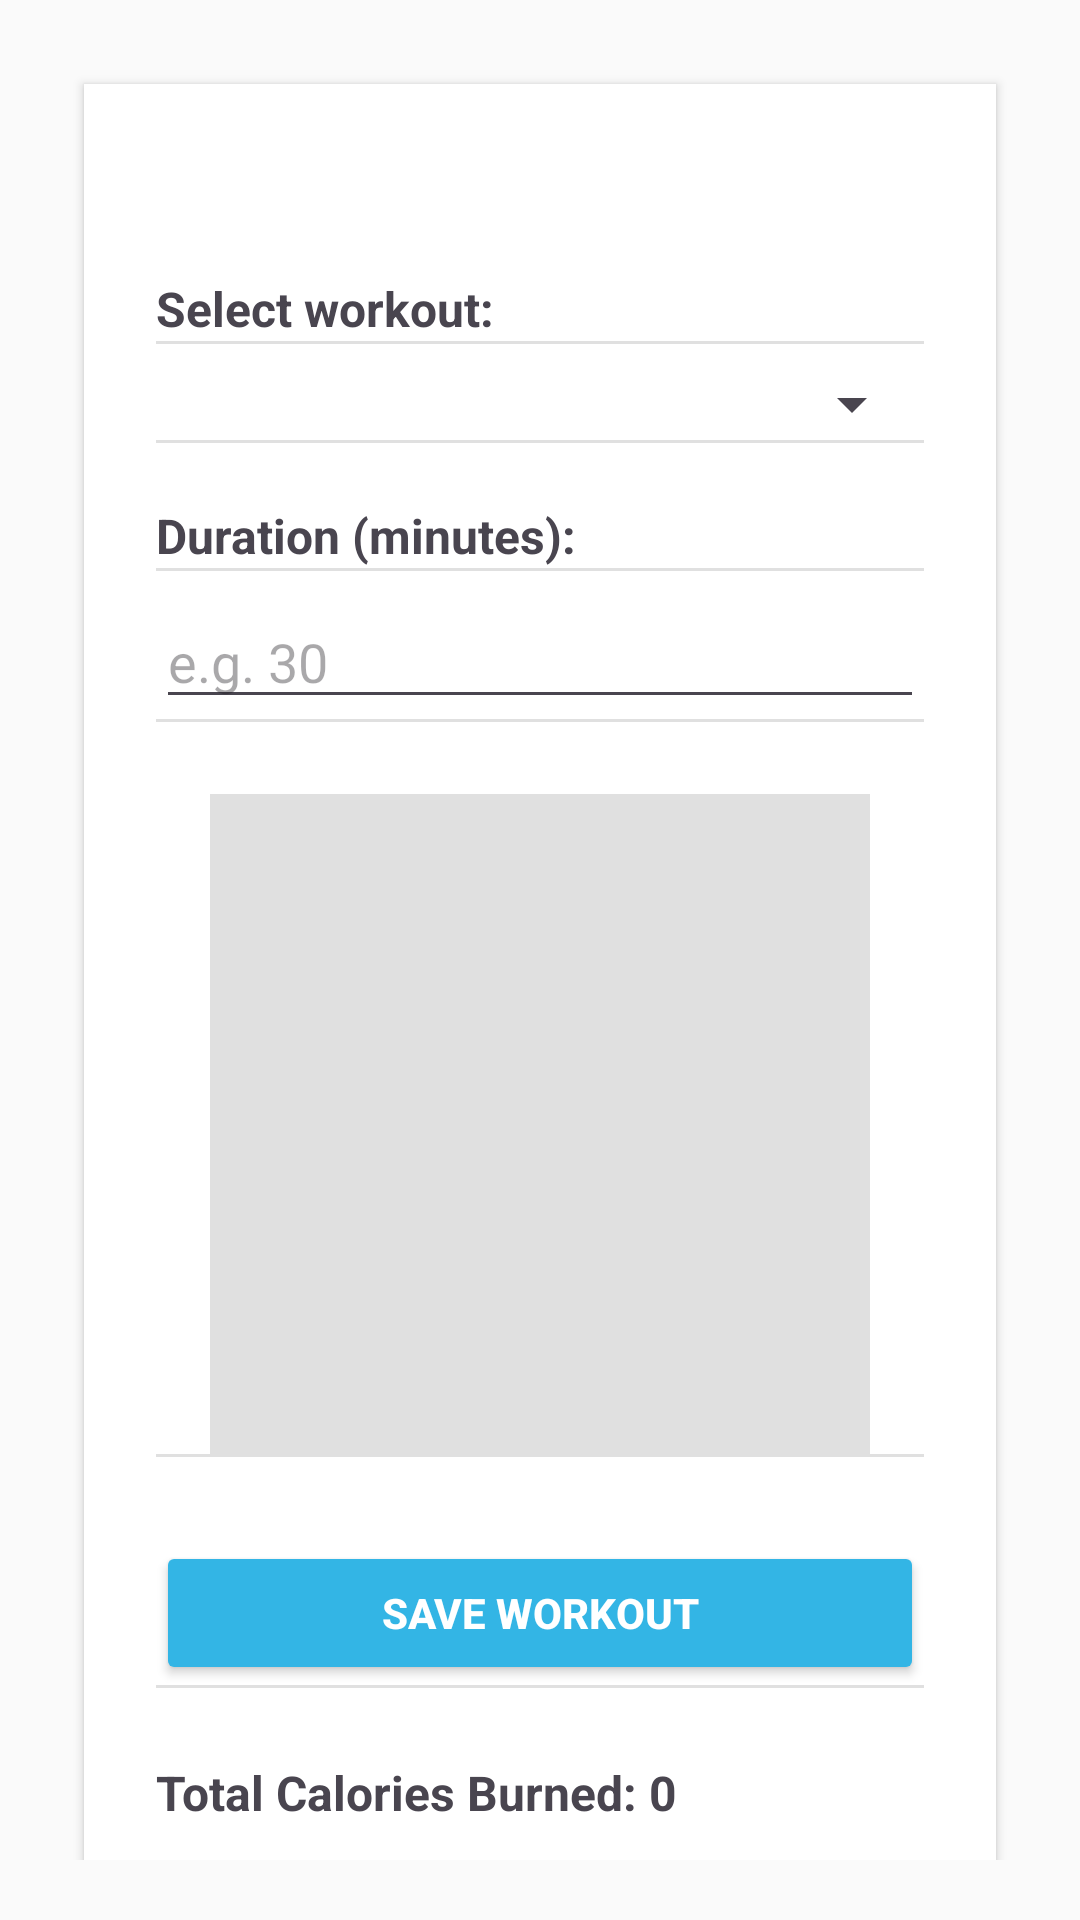

Reconstruct the res/layout file that produces this screen, plus the resources it refers to.
<!-- AndroidManifest.xml: application theme Theme.BFit -->
<!-- res/layout/fragment_workout_log.xml -->
<?xml version="1.0" encoding="utf-8"?>
<ScrollView
    xmlns:android="http://schemas.android.com/apk/res/android"
    android:layout_width="match_parent"
    android:layout_height="match_parent"
    android:background="#FAFAFA"
    android:padding="20dp">

    <LinearLayout
        android:orientation="vertical"
        android:layout_width="match_parent"
        android:layout_height="wrap_content"
        android:background="@android:color/white"
        android:padding="24dp"
        android:elevation="2dp"
        android:layout_margin="8dp"
        android:clipToPadding="false"
        android:divider="?android:attr/dividerVertical"
        android:showDividers="middle">

        <TextView
            android:layout_width="wrap_content"
            android:layout_height="wrap_content"
            android:layout_marginTop="40dp"
            android:text="Select workout:"
            android:textSize="16sp"
            android:textStyle="bold" />

        <Spinner
            android:id="@+id/spinnerWorkouts"
            android:layout_width="match_parent"
            android:layout_height="wrap_content"
            android:layout_marginTop="8dp" />

        <TextView
            android:layout_width="wrap_content"
            android:layout_height="wrap_content"
            android:text="Duration (minutes):"
            android:textSize="16sp"
            android:textStyle="bold"
            android:layout_marginTop="20dp"/>

        <EditText
            android:id="@+id/etMinutes"
            android:layout_width="match_parent"
            android:layout_height="wrap_content"
            android:hint="e.g. 30"
            android:inputType="number"
            android:layout_marginTop="8dp" />

        <ImageView
            android:id="@+id/imgWorkout"
            android:layout_width="220dp"
            android:layout_height="220dp"
            android:layout_gravity="center"
            android:scaleType="centerInside"
            android:layout_marginTop="24dp"
            android:background="#E0E0E0"
            android:contentDescription="Workout image"
            android:padding="8dp"
            android:clipToOutline="true" />

        <Button
            android:id="@+id/btnSaveWorkout"
            android:layout_width="match_parent"
            android:layout_height="wrap_content"
            android:text="Save Workout"
            android:textStyle="bold"
            android:layout_marginTop="28dp"
            android:backgroundTint="@android:color/holo_blue_light"
            android:textColor="@android:color/white" />

        <TextView
            android:id="@+id/tvTotalCalories"
            android:layout_width="match_parent"
            android:layout_height="wrap_content"
            android:text="Total Calories Burned: 0"
            android:textSize="16sp"
            android:textStyle="bold"
            android:layout_marginTop="24dp" />
    </LinearLayout>
</ScrollView>
<!-- resources referenced by this layout -->
<resources>
  <style name="Theme.BFit" parent="Theme.MaterialComponents.DayNight.DarkActionBar">
          
          <item name="colorPrimary">@color/purple_500</item>
          <item name="colorPrimaryVariant">@color/purple_700</item>
          <item name="colorOnPrimary">@color/white</item>
          
          <item name="colorSecondary">@color/teal_200</item>
          <item name="colorSecondaryVariant">@color/teal_700</item>
          <item name="colorOnSecondary">@color/black</item>
          
          <item name="android:statusBarColor">?attr/colorPrimaryVariant</item>
          
      </style>
  <!-- not gathered from this repository: default colours our renderer supplied (Android Studio template values) -->
  <color name="purple_500">#FF6200EE</color>
  <color name="purple_700">#FF3700B3</color>
  <color name="teal_200">#FF03DAC5</color>
  <color name="teal_700">#FF018786</color>
  <color name="black">#FF000000</color>
  <color name="white">#FFFFFFFF</color>
</resources>
